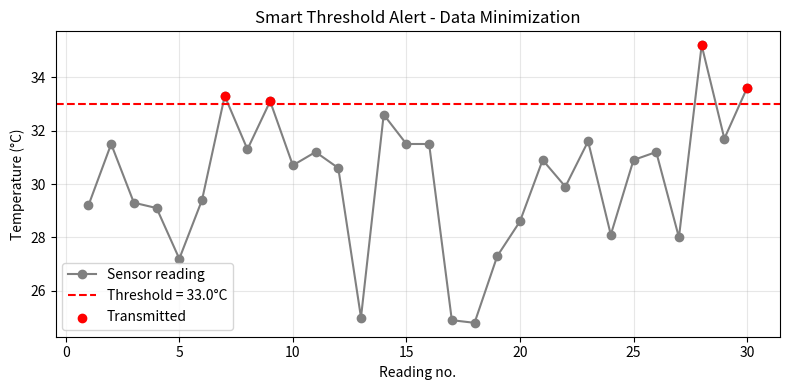

Reproduce this figure in Python.
import random
import matplotlib.pyplot as plt

random.seed(7)
THRESHOLD = 33.0  # Celsius
readings = [round(random.gauss(30, 3), 1) for _ in range(30)]
sent = []

print("Reading | Value | Action")
for i, value in enumerate(readings, 1):
    if value > THRESHOLD:
        sent.append((i, value))
        print(f" {i:>3}   | {value:>5} | ALERT! Data transmitted to cloud")
    else:
        print(f" {i:>3}   | {value:>5} | Normal - kept on device (not sent)")

total = len(readings)
reduction = 100 * (total - len(sent)) / total

print("\n--- Summary ---")
print(f"Total readings      : {total}")
print(f"Transmitted (alerts): {len(sent)}")
print(f"Not transmitted     : {total - len(sent)}")
print(f"Data reduction      : {reduction:.1f} %")

plt.figure(figsize=(8, 4))
plt.plot(range(1, total + 1), readings, "o-", color="gray", label="Sensor reading")
plt.axhline(THRESHOLD, color="red", linestyle="--", label=f"Threshold = {THRESHOLD}°C")
plt.scatter([s[0] for s in sent], [s[1] for s in sent], color="red", zorder=3, label="Transmitted")
plt.xlabel("Reading no.")
plt.ylabel("Temperature (°C)")
plt.title("Smart Threshold Alert - Data Minimization")
plt.legend()
plt.grid(alpha=0.3)
plt.tight_layout()
plt.show()
